Run: headless pygame with SDL's dummy video driver; simulated clock (each Clock.tick advances the game by its frame time, no real sleeping); random seed 0; keys injected as events and as key.get_pressed() state; no mouse input.
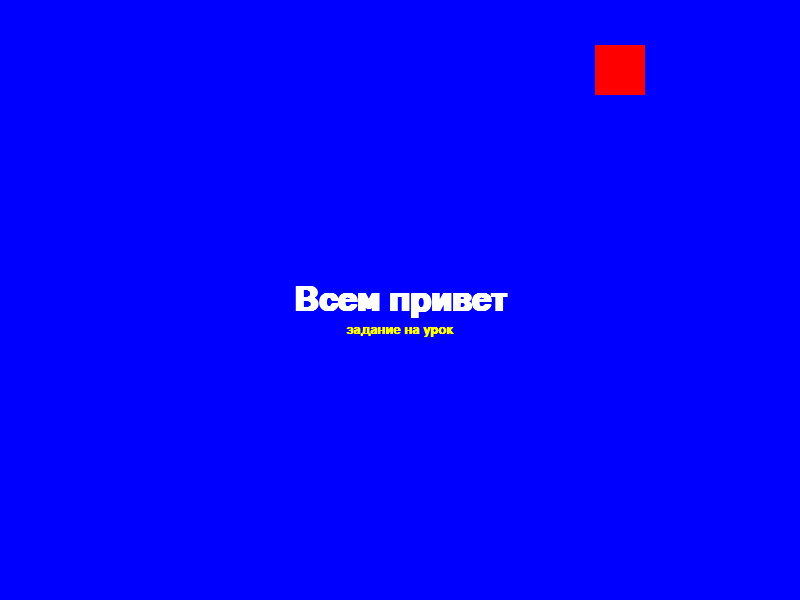
Frame 1 of 4 · flips 1–60 · no input
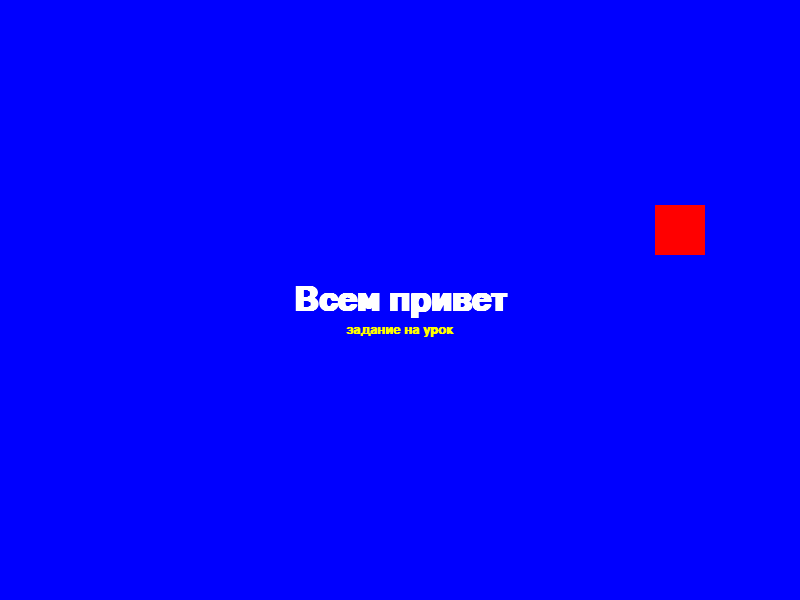
Frame 2 of 4 · flips 61–180 · tapped SPACE, RETURN · held RIGHT (→), D
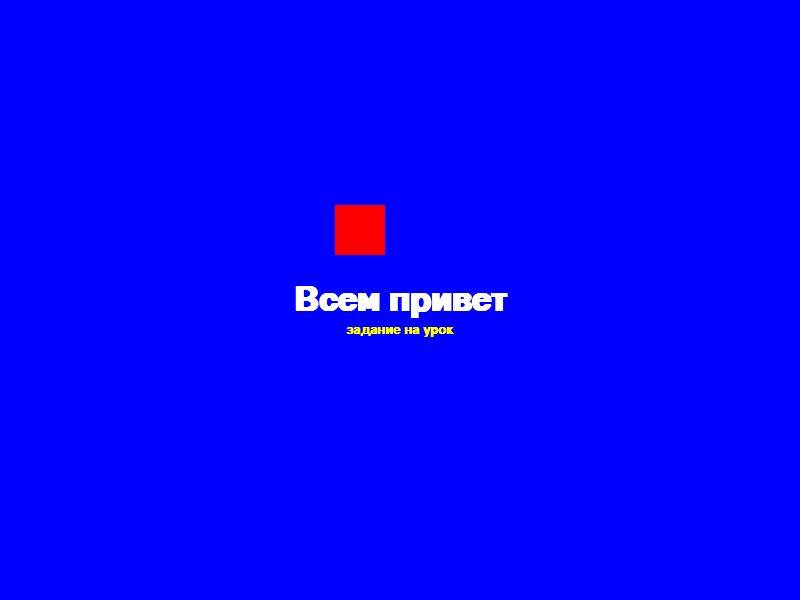
Frame 3 of 4 · flips 181–300 · held DOWN (↓), S
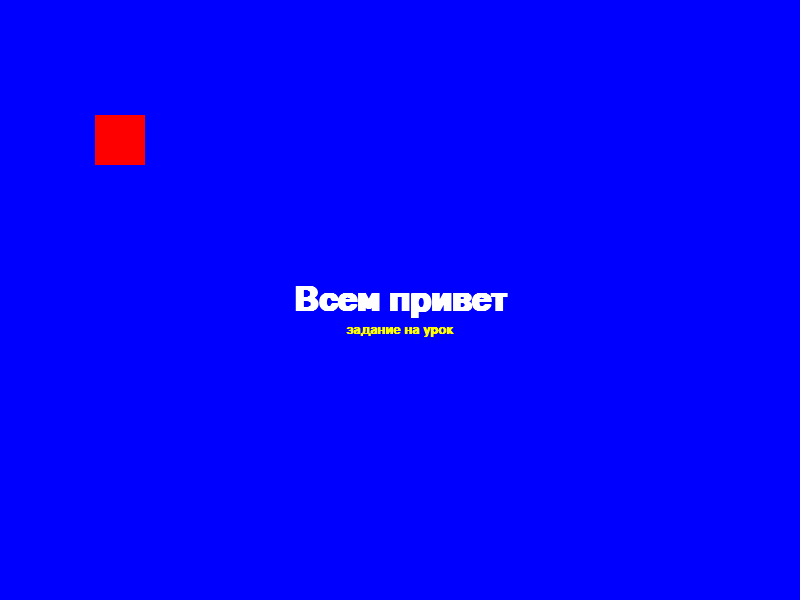
Frame 4 of 4 · flips 301–420 · held LEFT (←), A, UP (↑), W

The pygame program that drew these frames:

import pygame

W, H = 800, 600
RED = (255, 0, 0)
BLUE = (0, 0, 255)
YELLOW = (255, 255, 0)
WHITE = (255, 255, 255)
start = 1

pygame.init()
pygame.display.set_caption('Техт')
screen = pygame.display.set_mode((W, H))
pygame.mouse.set_visible(False)

font = pygame.font.SysFont('Arial', 50, True, False)
font1 = pygame.font.SysFont('Arial', 20, True, False)
font_render = font.render('Всем привет', True, WHITE)
font_render1 = font1.render('задание на урок', True, YELLOW)
font_rect = font_render.get_rect(center=(400, 300))
font_rect1 = font_render1.get_rect(center=(W // 2, H // 2 + 30))

sq = pygame.Surface((50, 50))
sq_rect = sq.get_rect(center=(W // 2, H // 2 - 50))

bg = pygame.Surface((W, H))
bg_rect = bg.get_rect(topleft=(0, 0))

run = True
while run:
    for e in pygame.event.get():
        if e.type == pygame.QUIT:
            run = False
        elif e.type == pygame.KEYDOWN:
            if e.key == pygame.K_ESCAPE:
                run = False

    if start == 1:
        sq_rect.move_ip(10, 0)
        if sq_rect.x >= 700:
            start = 0
    if start == 0:
        sq_rect.move_ip(0, -10)
        if sq_rect.y <= 50:
            start = 2
    if start == 2:
        sq_rect.move_ip(-10, 0)
        if sq_rect.x <= 100:
            start = 3
    if start == 3:
        sq_rect.move_ip(0, 10)
        if sq_rect.y >= 200:
            start = 4
    if start == 4:
        sq_rect.move_ip(10, 0)
        if sq_rect.x > 700:
            start = 1
    pygame.time.wait(100)
    screen.blit(bg, bg_rect)
    screen.blit(sq, sq_rect)
    screen.blit(font_render, font_rect)
    screen.blit(font_render1, font_rect1)
    sq.fill(RED)
    bg.fill(BLUE)
    pygame.display.update()
